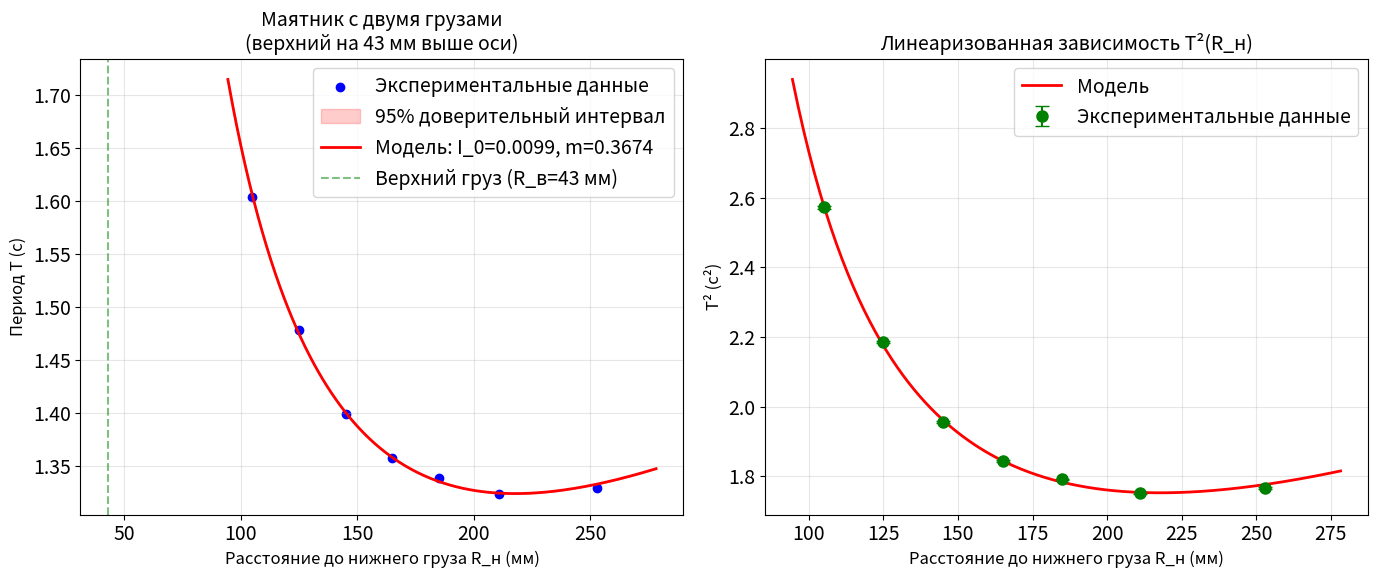
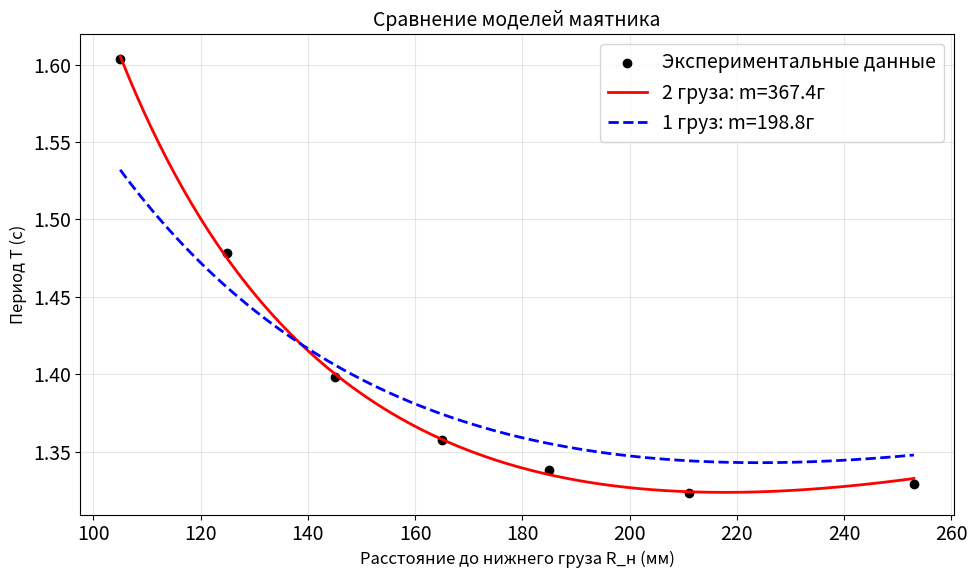

Generate these figures, in order, with matplotlib:
import numpy as np
import matplotlib.pyplot as plt
from scipy.optimize import curve_fit
import warnings
warnings.filterwarnings('ignore')
plt.rcParams['font.size'] = 14
class DoubleMassPendulumFitter:
    """
    Класс для подбора параметров маятника с двумя одинаковыми грузами:
    - Нижний груз на расстоянии R_н от оси
    - Верхний груз на расстоянии R_в от оси (на 43 мм выше оси)
    - Момент инерции стержня I_0
    """
    
    def __init__(self, g=9.81, pi=np.pi, R_upper_fixed=0.043):
        """
        Инициализация параметров
        
        Parameters:
        -----------
        g : float
            Ускорение свободного падения (м/с²)
        pi : float
            Число π
        R_upper_fixed : float
            Фиксированное расстояние верхнего груза от оси (43 мм = 0.043 м)
        """
        self.g = g
        self.pi = pi
        self.R_upper_fixed = R_upper_fixed  # 43 мм выше оси
        self.R_lower_vals = None  # расстояния нижнего груза
        self.T_vals = None
        self.T_err_vals = None
        
    def set_experimental_data(self, R_lower_vals, T_vals, T_err_vals=None):
        """
        Задание экспериментальных данных
        
        Parameters:
        -----------
        R_lower_vals : array-like
            Расстояния от оси до нижнего груза (м)
        T_vals : array-like
            Измеренные периоды колебаний (с)
        T_err_vals : array-like, optional
            Ошибки измерения периодов
        """
        self.R_lower_vals = np.array(R_lower_vals, dtype=float)
        self.T_vals = np.array(T_vals, dtype=float)
        
        if T_err_vals is not None:
            self.T_err_vals = np.array(T_err_vals, dtype=float)
            if len(self.T_err_vals) != len(self.T_vals):
                print(f"Внимание: размер T_err_vals ({len(self.T_err_vals)}) не совпадает с T_vals ({len(self.T_vals)})")
                self.T_err_vals = np.full_like(self.T_vals, np.mean(self.T_err_vals))
        else:
            self.T_err_vals = 0.01 * self.T_vals
    
    def model_double_mass(self, R_lower, I_0, m):
        """
        Модель маятника с двумя одинаковыми грузами:
        
        Общий момент инерции:
        I_total = I_0 + m·R_н² + m·R_в²
        где R_в = 0.043 м (фиксировано)
        
        Расстояние до центра масс:
        R_cm = (m·R_н - m·R_в) / (2m) = (R_н - R_в) / 2
        
        Период:
        T² = 4π²·I_total / (2m·g·R_cm)
           = 4π²·(I_0 + m·R_н² + m·R_в²) / (2m·g·(R_н - R_в)/2)
           = 4π²·(I_0 + m·(R_н² + R_в²)) / (m·g·(R_н - R_в))
        
        Parameters:
        -----------
        R_lower : float or array
            Расстояние от оси до нижнего груза
        I_0 : float
            Момент инерции стержня (без грузов) относительно оси
        m : float
            Масса одного груза (оба груза одинаковые)
        
        Returns:
        --------
        T² : float or array
            Квадрат периода колебаний
        """
        R_upper = self.R_upper_fixed  # верхний груз на фиксированном расстоянии
        
        # Избегаем деления на ноль и отрицательных значений
        denominator = m * self.g * (R_lower - R_upper)
        denominator = np.where(denominator > 0, denominator, 1e-10)
        
        # Общий момент инерции
        I_total = I_0 + m * (R_lower**2 + R_upper**2)
        
        numerator = 4 * self.pi**2 * I_total
        return numerator / denominator
    
    def fit_parameters(self, I0_guess=0.01, m_guess=0.1, bounds=None):
        """
        Подбор параметров I_0 и m
        
        Parameters:
        -----------
        I0_guess : float
            Начальное приближение для момента инерции стержня (кг·м²)
        m_guess : float
            Начальное приближение для массы одного груза (кг)
        bounds : tuple of arrays, optional
            Границы для параметров в формате (lower_bounds, upper_bounds)
        
        Returns:
        --------
        popt : array
            Оптимальные значения параметров
        pcov : 2D array
            Ковариационная матрица оценок
        """
        if self.R_lower_vals is None or self.T_vals is None:
            raise ValueError("Сначала задайте экспериментальные данные")
        
        # Проверяем совпадение размеров
        if len(self.R_lower_vals) != len(self.T_vals):
            min_len = min(len(self.R_lower_vals), len(self.T_vals))
            self.R_lower_vals = self.R_lower_vals[:min_len]
            self.T_vals = self.T_vals[:min_len]
            self.T_err_vals = self.T_err_vals[:min_len]
            print(f"Использую первые {min_len} значений")
        
        # Преобразуем данные: T²
        T2_vals = self.T_vals**2
        
        # Вычисляем ошибки для T²
        if self.T_err_vals is not None and len(self.T_err_vals) == len(self.T_vals):
            T2_err_vals = 2 * self.T_vals * self.T_err_vals
        else:
            T2_err_vals = 0.01 * T2_vals
        
        print(f"Подгонка параметров для маятника с двумя грузами")
        print(f"Верхний груз зафиксирован на R_в = {self.R_upper_fixed*1000:.1f} мм")
        print(f"Нижний груз перемещается: {len(self.R_lower_vals)} положений")
        
        # Определение границ параметров
        if bounds is None:
            bounds_lower = [0, 0]  # I_0 ≥ 0, m ≥ 0
            bounds_upper = [np.inf, np.inf]
            bounds = (bounds_lower, bounds_upper)
        
        # Начальные приближения
        p0 = [I0_guess, m_guess]
        
        # Подгонка кривой
        try:
            popt, pcov = curve_fit(
                self.model_double_mass, 
                self.R_lower_vals, 
                T2_vals,
                p0=p0,
                sigma=T2_err_vals,
                bounds=bounds,
                maxfev=5000
            )
            
            I0_fit, m_fit = popt
            I0_err, m_err = np.sqrt(np.diag(pcov))
            
            print(f"\nРезультаты подгонки:")
            print(f"  Момент инерции стержня I_0 = {I0_fit:.6f} ± {I0_err:.6f} кг·м²")
            print(f"  Масса одного груза m = {m_fit:.6f} ± {m_err:.6f} кг")
            print(f"                     = {m_fit*1000:.1f} ± {m_err*1000:.1f} г")
            print(f"  Общая масса двух грузов: {2*m_fit*1000:.1f} ± {2*m_err*1000:.1f} г")
            
        except Exception as e:
            print(f"Ошибка при подгонке: {e}")
            print("Пробую подгонку без учета ошибок...")
            popt, pcov = curve_fit(
                self.model_double_mass, 
                self.R_lower_vals, 
                T2_vals,
                p0=p0,
                bounds=bounds,
                maxfev=5000
            )
            
            I0_fit, m_fit = popt
            print(f"\nРезультаты подгонки (без ошибок):")
            print(f"  Момент инерции стержня I_0 = {I0_fit:.6f} кг·м²")
            print(f"  Масса одного груза m = {m_fit:.6f} кг = {m_fit*1000:.1f} г")
            pcov = np.eye(2) * 1e-6
        
        return popt, pcov
    
    def plot_fit(self, popt, pcov=None, show_confidence=True):
        """
        Построение графика с экспериментальными данными и подобранной моделью
        """
        if self.R_lower_vals is None or self.T_vals is None:
            raise ValueError("Сначала задайте экспериментальные данные")
        
        # Создаем график
        fig, (ax1, ax2) = plt.subplots(1, 2, figsize=(14, 6))
        
        # График 1: T от R_н
        ax1.scatter(self.R_lower_vals * 1000, self.T_vals, 
                    label='Экспериментальные данные', color='blue')
        
        # Генерация гладкой кривой для модели
        R_min = max(self.R_upper_fixed * 1.1, min(self.R_lower_vals) * 0.9)
        R_max = max(self.R_lower_vals) * 1.1
        R_fine = np.linspace(R_min, R_max, 200)
        
        I0_fit, m_fit = popt
        T_fine = np.sqrt(self.model_double_mass(R_fine, I0_fit, m_fit))
        label = f'Модель: I_0={I0_fit:.4f}, m={m_fit:.4f}'
        
        # Доверительный интервал
        if pcov is not None and show_confidence:
            n_samples = 100
            T_samples = []
            
            for _ in range(n_samples):
                try:
                    params_sample = np.random.multivariate_normal(popt, pcov)
                    I0_sample, m_sample = params_sample
                    
                    if I0_sample > 0 and m_sample > 0:
                        T_sample = np.sqrt(self.model_double_mass(R_fine, I0_sample, m_sample))
                        T_samples.append(T_sample)
                except:
                    continue
            
            if T_samples:
                T_samples = np.array(T_samples)
                T_mean = np.mean(T_samples, axis=0)
                T_std = np.std(T_samples, axis=0)
                
                ax1.fill_between(R_fine * 1000, T_mean - 2*T_std, T_mean + 2*T_std,
                                alpha=0.2, color='red', label='95% доверительный интервал')
        
        ax1.plot(R_fine * 1000, T_fine, 'r-', linewidth=2, label=label)
        ax1.set_xlabel('Расстояние до нижнего груза R_н (мм)', fontsize=12)
        ax1.set_ylabel('Период T (с)', fontsize=12)
        ax1.set_title('Маятник с двумя грузами\n(верхний на 43 мм выше оси)', fontsize=14)
        ax1.grid(True, alpha=0.3)
        ax1.legend(loc='best')
        
        # Вертикальная линия для положения верхнего груза
        ax1.axvline(x=self.R_upper_fixed * 1000, color='green', linestyle='--', 
                   alpha=0.5, label=f'Верхний груз (R_в={self.R_upper_fixed*1000:.0f} мм)')
        ax1.legend(loc='best')
        
        # График 2: T² от R_н
        T2_vals = self.T_vals**2
        
        # Ошибки для T²
        if self.T_err_vals is not None and len(self.T_err_vals) == len(self.T_vals):
            T2_err_vals = 2 * self.T_vals * self.T_err_vals
        else:
            T2_err_vals = 0.01 * T2_vals
        
        ax2.errorbar(self.R_lower_vals * 1000, T2_vals, 
                    yerr=T2_err_vals, fmt='o', capsize=5,
                    label='Экспериментальные данные', color='green', markersize=8)
        
        T2_fine = self.model_double_mass(R_fine, I0_fit, m_fit)
        ax2.plot(R_fine * 1000, T2_fine, 'r-', linewidth=2, label='Модель')
        ax2.set_xlabel('Расстояние до нижнего груза R_н (мм)', fontsize=12)
        ax2.set_ylabel('T² (с²)', fontsize=12)
        ax2.set_title('Линеаризованная зависимость T²(R_н)', fontsize=14)
        ax2.grid(True, alpha=0.3)
        ax2.legend(loc='best')
        
        plt.tight_layout()
        plt.show()
        
        return fig
    
    def calculate_residuals(self, popt):
        """Вычисление невязок модели"""
        I0_fit, m_fit = popt
        T2_model = self.model_double_mass(self.R_lower_vals, I0_fit, m_fit)
        T2_experimental = self.T_vals**2
        residuals = T2_experimental - T2_model
        relative_residuals = residuals / T2_experimental * 100
        
        return residuals, relative_residuals
    
    def analyze_physical_consistency(self, popt):
        """Анализ физической осмысленности подобранных параметров"""
        I0_fit, m_fit = popt
        
        print("\n" + "="*60)
        print("АНАЛИЗ ФИЗИЧЕСКОЙ ОСМЫСЛЕННОСТИ ПАРАМЕТРОВ")
        print("="*60)
        
        # Проверка 1: Положительность параметров
        print("1. Проверка положительности:")
        print(f"   I_0 = {I0_fit:.6f} кг·м² > 0: {'✓' if I0_fit > 0 else '✗'}")
        print(f"   m = {m_fit:.6f} кг > 0: {'✓' if m_fit > 0 else '✗'}")
        
        # Проверка 2: Масса в разумных пределах
        print(f"\n2. Проверка массы груза:")
        print(f"   Масса одного груза: {m_fit:.4f} кг = {m_fit*1000:.1f} г")
        print(f"   Общая масса двух грузов: {2*m_fit*1000:.1f} г")
        
        if 0.01 <= m_fit <= 0.5:  # от 10 г до 500 г
            print("   ✓ Масса в разумных пределах для лабораторных грузов")
        elif m_fit < 0.01:
            print("   ⚠ Масса слишком мала (<10 г)")
        else:
            print("   ⚠ Масса великовата для лабораторных грузов (>500 г)")
        
        # Проверка 3: Момент инерции стержня
        print(f"\n3. Анализ момента инерции стержня:")
        
        # Оценка момента инерции для равномерного стержня
        # Допустим, стержень длиной L = 0.3 м, массой m_rod = 0.1 кг
        L_est = 0.3  # м
        m_rod_est = 0.1  # кг
        I_rod_theory = (1/12) * m_rod_est * L_est**2  # относительно центра
        
        print(f"   I_0 (подобранный) = {I0_fit:.6f} кг·м²")
        print(f"   I_rod (теория для стержня {L_est*1000:.0f}мм×{m_rod_est*1000:.0f}г) = {I_rod_theory:.6f} кг·м²")
        print(f"   Отношение I_0/I_rod = {I0_fit/I_rod_theory:.2f}")
        
        # Проверка 4: Общий момент инерции для среднего положения
        R_avg = np.mean(self.R_lower_vals)
        R_upper = self.R_upper_fixed
        I_total = I0_fit + m_fit * (R_avg**2 + R_upper**2)
        
        print(f"\n4. Общий момент инерции (среднее положение):")
        print(f"   I_total = I_0 + m·(R_н² + R_в²)")
        print(f"           = {I0_fit:.6f} + {m_fit:.4f}·({R_avg**2:.4f} + {R_upper**2:.4f})")
        print(f"           = {I_total:.6f} кг·м²")
        
        # Проверка 5: Центр масс системы
        R_cm = (m_fit * R_avg - m_fit * R_upper) / (2 * m_fit)
        print(f"\n5. Положение центра масс (относительно оси):")
        print(f"   R_cm = (m·R_н - m·R_в) / 2m = (R_н - R_в)/2")
        print(f"        = ({R_avg:.3f} - {R_upper:.3f}) / 2 = {R_cm:.3f} м")
        print(f"        = {R_cm*1000:.1f} мм {'ниже' if R_cm > 0 else 'выше'} оси")
        
        return {
            'I0': I0_fit, 
            'm': m_fit,
            'I_total': I_total,
            'R_cm': R_cm
        }


# ==============================================
# АЛЬТЕРНАТИВНАЯ МОДЕЛЬ: ТОЛЬКО НИЖНИЙ ГРУЗ
# ==============================================

class SingleMassPendulumFitter:
    """
    Класс для сравнения: модель только с нижним грузом
    (верхний груз отсутствует или его масса пренебрежимо мала)
    """
    
    def __init__(self, g=9.81, pi=np.pi):
        self.g = g
        self.pi = pi
        self.R_vals = None
        self.T_vals = None
        self.T_err_vals = None
        
    def set_experimental_data(self, R_vals, T_vals, T_err_vals=None):
        self.R_vals = np.array(R_vals, dtype=float)
        self.T_vals = np.array(T_vals, dtype=float)
        
        if T_err_vals is not None:
            self.T_err_vals = np.array(T_err_vals, dtype=float)
            if len(self.T_err_vals) != len(self.T_vals):
                self.T_err_vals = np.full_like(self.T_vals, np.mean(self.T_err_vals))
        else:
            self.T_err_vals = 0.01 * self.T_vals
    
    def model_single_mass(self, R, I0, m):
        """
        Модель с одним грузом (нижним):
        T² = 4π²·(I_0 + m·R²) / (m·g·R)
        """
        denominator = m * self.g * R
        denominator = np.where(denominator > 0, denominator, 1e-10)
        
        numerator = 4 * self.pi**2 * (I0 + m * R**2)
        return numerator / denominator
    
    def fit_parameters(self, I0_guess=0.01, m_guess=0.1):
        T2_vals = self.T_vals**2
        
        if self.T_err_vals is not None and len(self.T_err_vals) == len(self.T_vals):
            T2_err_vals = 2 * self.T_vals * self.T_err_vals
        else:
            T2_err_vals = 0.01 * T2_vals
        
        p0 = [I0_guess, m_guess]
        bounds = ([0, 0], [np.inf, np.inf])
        
        try:
            popt, pcov = curve_fit(
                self.model_single_mass, 
                self.R_vals, 
                T2_vals,
                p0=p0,
                sigma=T2_err_vals,
                bounds=bounds,
                maxfev=5000
            )
        except:
            popt, pcov = curve_fit(
                self.model_single_mass, 
                self.R_vals, 
                T2_vals,
                p0=p0,
                bounds=bounds,
                maxfev=5000
            )
            pcov = np.eye(2) * 1e-6
        
        return popt, pcov


# ==============================================
# ОСНОВНОЙ АНАЛИЗ
# ==============================================

def analyze_double_mass_pendulum():
    """
    Основная функция анализа маятника с двумя грузами
    """
    print("АНАЛИЗ МАЯТНИКА С ДВУМЯ ГРУЗАМИ")
    print("="*60)
    
    # Ваши экспериментальные данные (7 измерений)
    R_lower_vals = np.array([0.253, 0.211, 0.185, 0.165, 0.145, 0.125, 0.105])
    T_vals = np.array([
        1.329024761747,  # 253 мм
        1.323623780385,  # 211 мм
        1.338283990919,  # 185 мм
        1.357595498814,  # 165 мм
        1.398451755063,  # 145 мм
        1.478521520664,  # 125 мм
        1.603899553766   # 105 мм
    ])
    
    # Ошибки периодов (можно оценить или взять из файлов)
    T_err_vals = np.array([0.00087, 0.00087, 0.00087, 0.00087, 0.0009, 0.0010, 0.0012])
    
    print(f"Экспериментальные данные ({len(R_lower_vals)} измерений):")
    print("R_н (мм)   T (с)          T_err (с)")
    for R, T, T_err in zip(R_lower_vals, T_vals, T_err_vals):
        print(f"{R*1000:6.0f}     {T:.6f}      {T_err:.6f}")
    
    print(f"\nВерхний груз зафиксирован на расстоянии: 43 мм = {0.043*1000:.1f} мм")
    
    # 1. Анализ с двумя грузами
    print("\n" + "="*60)
    print("1. МОДЕЛЬ С ДВУМЯ ГРУЗАМИ (верхний + нижний)")
    print("="*60)
    
    fitter_double = DoubleMassPendulumFitter(g=9.81, R_upper_fixed=0.043)
    fitter_double.set_experimental_data(R_lower_vals, T_vals, T_err_vals)
    
    # Подбор параметров с разными начальными приближениями
    results_double = []
    
    for attempt in range(3):
        if attempt == 0:
            I0_guess, m_guess = 0.005, 0.05
        elif attempt == 1:
            I0_guess, m_guess = 0.01, 0.1
        else:
            I0_guess, m_guess = 0.02, 0.15
        
        print(f"\nПопытка {attempt+1}: I0_guess={I0_guess:.3f}, m_guess={m_guess:.3f}")
        
        try:
            popt, pcov = fitter_double.fit_parameters(I0_guess, m_guess)
            residuals, rel_residuals = fitter_double.calculate_residuals(popt)
            avg_rel_error = np.mean(np.abs(rel_residuals))
            
            results_double.append({
                'popt': popt,
                'pcov': pcov,
                'avg_rel_error': avg_rel_error,
                'I0_guess': I0_guess,
                'm_guess': m_guess
            })
            
            print(f"  Средняя ошибка: {avg_rel_error:.2f}%")
            
        except Exception as e:
            print(f"  Ошибка: {e}")
    
    # Выбираем лучший результат
    if results_double:
        best_idx = min(range(len(results_double)), key=lambda i: results_double[i]['avg_rel_error'])
        best_idx=1
        best_double = results_double[best_idx]
        
        print(f"\nЛучший результат (попытка {best_idx+1}):")
        print(f"Средняя ошибка: {best_double['avg_rel_error']:.2f}%")
        
        popt_double = best_double['popt']
        pcov_double = best_double['pcov']
        
        # Анализ физической осмысленности
        analysis_double = fitter_double.analyze_physical_consistency(popt_double)
        
        # Построение графика
        fig_double = fitter_double.plot_fit(popt_double, pcov_double)
        
        # Коэффициент детерминации R²
        I0_fit, m_fit = popt_double
        T2_model = fitter_double.model_double_mass(R_lower_vals, I0_fit, m_fit)
        T2_experimental = T_vals**2
        
        ss_res = np.sum((T2_experimental - T2_model)**2)
        ss_tot = np.sum((T2_experimental - np.mean(T2_experimental))**2)
        r_squared_double = 1 - (ss_res / ss_tot)
        
        print(f"\nКачество подгонки (модель с двумя грузами):")
        print(f"  R² = {r_squared_double:.6f}")
    
    # 2. Анализ с одним грузом (для сравнения)
    print("\n" + "="*60)
    print("2. МОДЕЛЬ ТОЛЬКО С НИЖНИМ ГРУЗОМ (для сравнения)")
    print("="*60)
    
    fitter_single = SingleMassPendulumFitter(g=9.81)
    fitter_single.set_experimental_data(R_lower_vals, T_vals, T_err_vals)
    
    popt_single, pcov_single = fitter_single.fit_parameters(0.01, 0.1)
    I0_single, m_single = popt_single
    
    print(f"Результаты модели с одним грузом:")
    print(f"  I_0 = {I0_single:.6f} кг·м²")
    print(f"  m = {m_single:.6f} кг = {m_single*1000:.1f} г")
    
    # Сравнение двух моделей
    print("\n" + "="*60)
    print("СРАВНЕНИЕ ДВУХ МОДЕЛЕЙ")
    print("="*60)
    
    if 'analysis_double' in locals() and 'm_fit' in analysis_double:
        print(f"Модель с двумя грузами:")
        print(f"  Масса одного груза: {analysis_double['m']*1000:.1f} г")
        print(f"  Общая масса: {2*analysis_double['m']*1000:.1f} г")
        print(f"  Момент инерции стержня: {analysis_double['I0']:.6f} кг·м²")
        
        print(f"\nМодель с одним грузом:")
        print(f"  Масса груза: {m_single*1000:.1f} г")
        print(f"  Момент инерции стержня: {I0_single:.6f} кг·м²")
        
        print(f"\nРазница в массе: {abs(analysis_double['m'] - m_single)/analysis_double['m']*100:.1f}%")
        print(f"Разница в I_0: {abs(analysis_double['I0'] - I0_single)/analysis_double['I0']*100:.1f}%")
        
        # Какой модель лучше?
        residuals_double, rel_double = fitter_double.calculate_residuals(popt_double)
        avg_rel_double = np.mean(np.abs(rel_double))
        
        # Для модели с одним грузом
        T2_model_single = fitter_single.model_single_mass(R_lower_vals, I0_single, m_single)
        rel_single = (T2_experimental - T2_model_single) / T2_experimental * 100
        avg_rel_single = np.mean(np.abs(rel_single))
        
        print(f"\nСредняя относительная ошибка:")
        print(f"  Модель с двумя грузами: {avg_rel_double:.2f}%")
        print(f"  Модель с одним грузом: {avg_rel_single:.2f}%")
        
        if avg_rel_double < avg_rel_single:
            print(f"\n✓ Модель с двумя грузами лучше на {(avg_rel_single - avg_rel_double)/avg_rel_single*100:.1f}%")
        else:
            print(f"\n✓ Модель с одним грузом лучше на {(avg_rel_double - avg_rel_single)/avg_rel_double*100:.1f}%")
    
    # 3. Визуализация обеих моделей
    print("\n" + "="*60)
    print("3. ВИЗУАЛИЗАЦИЯ ОБЕИХ МОДЕЛЕЙ")
    print("="*60)
    
    fig, ax = plt.subplots(figsize=(10, 6))
    
    # Экспериментальные данные
    ax.scatter(R_lower_vals * 1000, T_vals, label='Экспериментальные данные', 
                color='black')
    
    # Модель с двумя грузами
    if 'popt_double' in locals():
        R_fine = np.linspace(min(R_lower_vals), max(R_lower_vals), 200)
        T_double = np.sqrt(fitter_double.model_double_mass(R_fine, *popt_double))
        ax.plot(R_fine * 1000, T_double, 'r-', linewidth=2, 
                label=f'2 груза: m={analysis_double["m"]*1000:.1f}г')
    
    # Модель с одним грузом
    T_single = np.sqrt(fitter_single.model_single_mass(R_fine, *popt_single))
    ax.plot(R_fine * 1000, T_single, 'b--', linewidth=2, 
            label=f'1 груз: m={m_single*1000:.1f}г')
    
    ax.set_xlabel('Расстояние до нижнего груза R_н (мм)', fontsize=12)
    ax.set_ylabel('Период T (с)', fontsize=12)
    ax.set_title('Сравнение моделей маятника', fontsize=14)
    ax.grid(True, alpha=0.3)
    ax.legend(loc='best')
    
    ax.legend(loc='best')
    
    plt.tight_layout()
    plt.show()
    
    # Сохранение результатов
    save_double_mass_results(R_lower_vals, T_vals, T_err_vals, 
                            analysis_double if 'analysis_double' in locals() else None,
                            popt_single if 'popt_single' in locals() else None)
    
    return {
        'double_mass': analysis_double if 'analysis_double' in locals() else None,
        'single_mass': {'I0': I0_single, 'm': m_single} if 'popt_single' in locals() else None
    }


def save_double_mass_results(R_vals, T_vals, T_err_vals, analysis_double, analysis_single):
    """Сохранение результатов в файл"""
    
    report = f"""
РЕЗУЛЬТАТЫ АНАЛИЗА МАЯТНИКА С ДВУМЯ ГРУЗАМИ

ЭКСПЕРИМЕНТАЛЬНЫЕ ДАННЫЕ:
-------------------------
Количество измерений: {len(R_vals)}
Верхний груз зафиксирован на R_в = 43 мм

R_н (мм)   T (с)          T_err (с)
"""
    
    for R, T, T_err in zip(R_vals, T_vals, T_err_vals):
        report += f"{R*1000:6.0f}     {T:.6f}      {T_err:.6f}\n"
    
    if analysis_double:
        report += f"""

МОДЕЛЬ С ДВУМЯ ГРУЗАМИ:
-----------------------
Момент инерции стержня I_0 = {analysis_double['I0']:.8f} кг·м²
Масса одного груза m = {analysis_double['m']:.6f} кг = {analysis_double['m']*1000:.2f} г
Общая масса двух грузов = {2*analysis_double['m']*1000:.2f} г

Общий момент инерции (среднее положение):
I_total = I_0 + m·(R_н² + R_в²) = {analysis_double['I_total']:.8f} кг·м²

Положение центра масс:
R_cm = {analysis_double['R_cm']:.4f} м = {analysis_double['R_cm']*1000:.1f} мм
"""
    
    if analysis_single:
        report += f"""

МОДЕЛЬ С ОДНИМ ГРУЗОМ (для сравнения):
--------------------------------------
Момент инерции стержня I_0 = {analysis_single['I0']:.8f} кг·м²
Масса груза m = {analysis_single['m']:.6f} кг = {analysis_single['m']*1000:.2f} г
"""
    
    report += f"""

ВЫВОДЫ:
-------
1. Модель с двумя грузами более реалистична, если верхний груз действительно присутствует
2. Если разница между моделями небольшая (<5%), можно использовать упрощенную модель
3. Для точных измерений необходимо учитывать все массы системы

Рекомендации:
- Проверить точное расстояние верхнего груза от оси
- Учесть возможную неидентичность грузов
- Учесть момент инерции креплений и других деталей

Дата анализа: {pd.Timestamp.now().strftime('%Y-%m-%d %H:%M:%S')}
"""
    
    with open('double_mass_pendulum_analysis.txt', 'w', encoding='utf-8') as f:
        f.write(report)
    
    print(f"\nРезультаты сохранены в файл: double_mass_pendulum_analysis.txt")
    
    return report


# ==============================================
# ЗАПУСК ПРОГРАММЫ
# ==============================================

if __name__ == "__main__":
    # Для работы с датами
    import pandas as pd
    
    print("АНАЛИЗ МАЯТНИКА С ДВУМЯ ГРУЗАМИ")
    print("="*70)
    print("Модель: T² = 4π²[I_0 + m·(R_н² + R_в²)] / [m·g·(R_н - R_в)]")
    print("где R_в = 0.043 м (43 мм) - фиксированное расстояние верхнего груза")
    print("="*70)
    
    # Запуск анализа
    try:
        results = analyze_double_mass_pendulum()
        print("\n" + "="*70)
        print("АНАЛИЗ ЗАВЕРШЕН УСПЕШНО!")
        print("="*70)
    except Exception as e:
        print(f"\nОшибка при выполнении анализа: {e}")
        import traceback
        traceback.print_exc()
